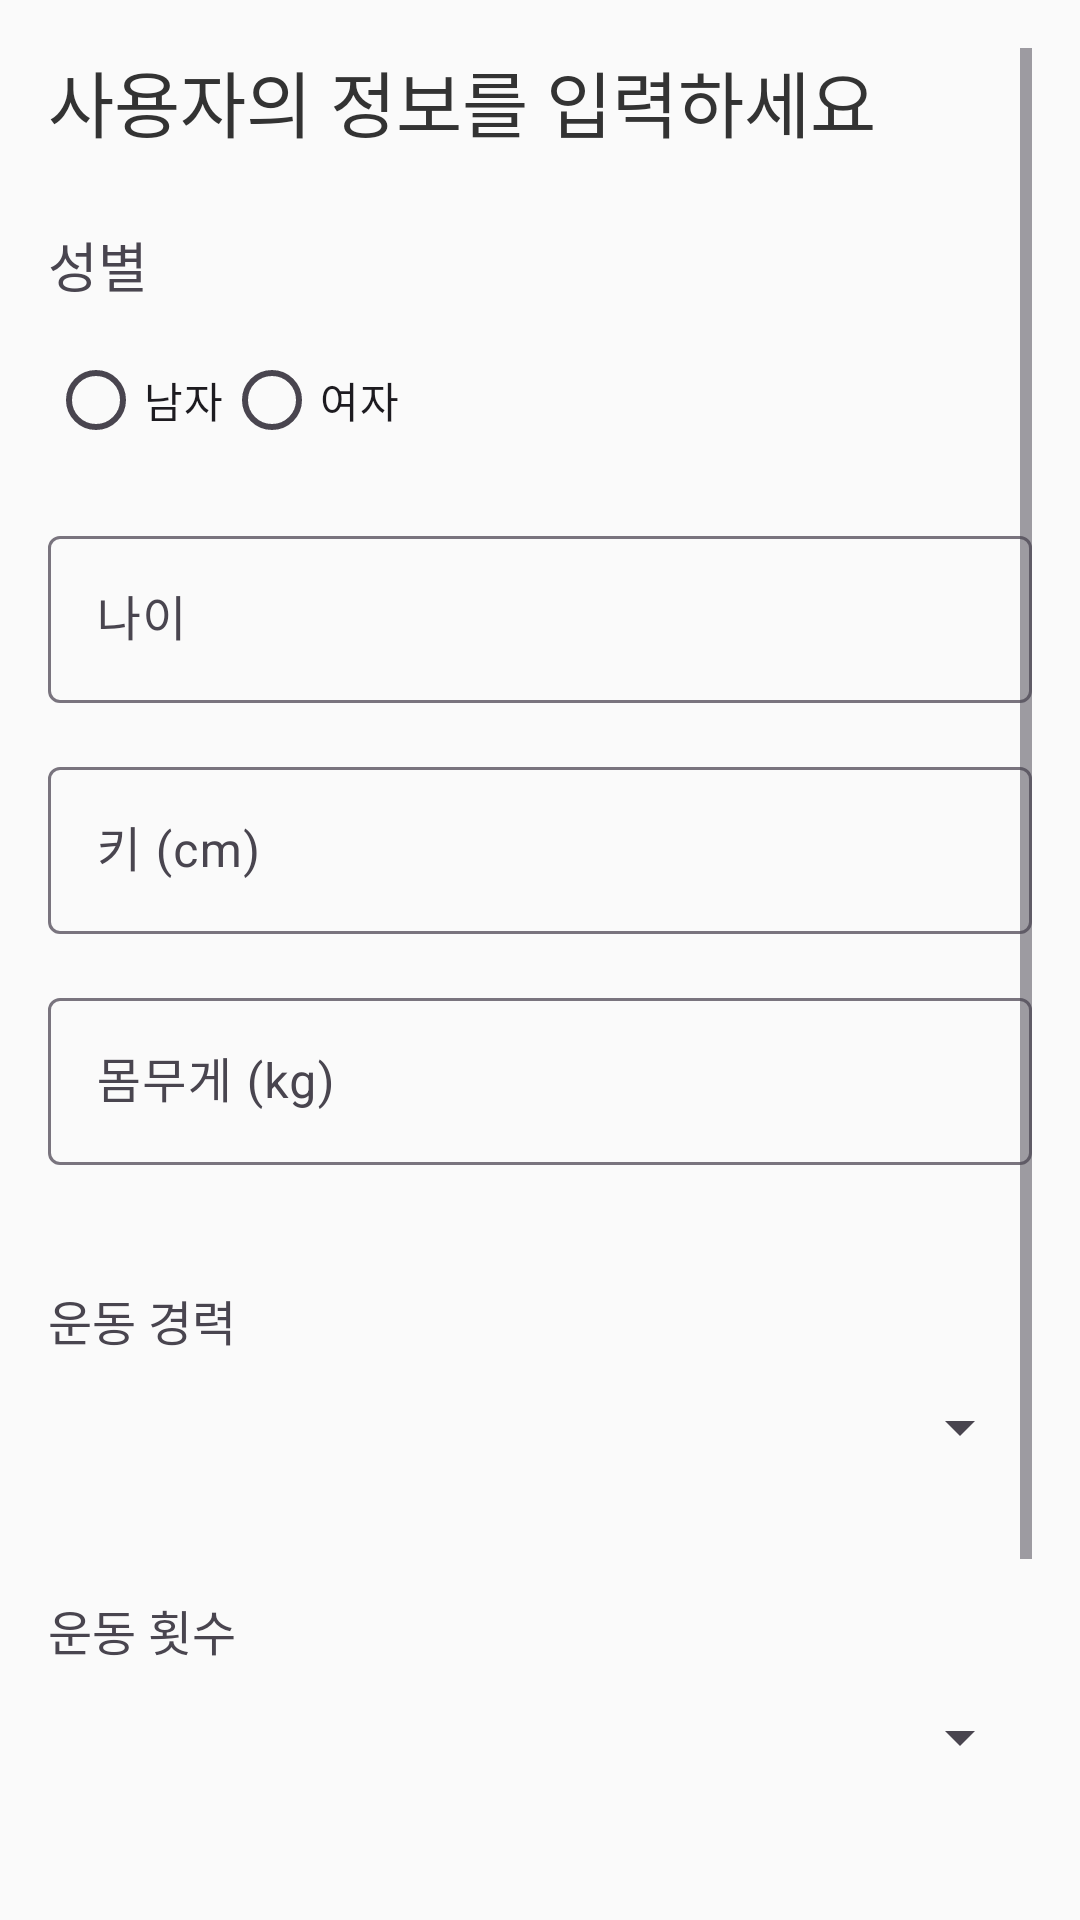

Android layout source for this screen:
<!-- AndroidManifest.xml: application theme Theme.CalorieCheckApp -->
<!-- res/layout/activity_user_info.xml -->
<?xml version="1.0" encoding="utf-8"?>
<ScrollView xmlns:android="http://schemas.android.com/apk/res/android"
    android:layout_width="match_parent"
    android:layout_height="match_parent"
    android:padding="16dp"
    android:background="#FAFAFA">

    <LinearLayout
        android:layout_width="match_parent"
        android:layout_height="wrap_content"
        android:orientation="vertical">

        
        <TextView
            android:layout_width="wrap_content"
            android:layout_height="wrap_content"
            android:text="사용자의 정보를 입력하세요"
            android:textSize="24sp"
            android:textColor="#333333"
            android:layout_marginBottom="24dp"
            android:gravity="center" />

        
        <TextView
            android:layout_width="wrap_content"
            android:layout_height="wrap_content"
            android:text="성별"
            android:textSize="18sp"
            android:layout_marginBottom="8dp" />

        <RadioGroup
            android:id="@+id/genderGroup"
            android:layout_width="wrap_content"
            android:layout_height="wrap_content"
            android:orientation="horizontal"
            android:layout_marginBottom="16dp">

            <RadioButton
                android:id="@+id/maleRadioButton"
                android:layout_width="wrap_content"
                android:layout_height="wrap_content"
                android:text="남자" />

            <RadioButton
                android:id="@+id/femaleRadioButton"
                android:layout_width="wrap_content"
                android:layout_height="wrap_content"
                android:text="여자" />
        </RadioGroup>

        
        <com.google.android.material.textfield.TextInputLayout
            android:layout_width="match_parent"
            android:layout_height="wrap_content"
            android:layout_marginBottom="16dp"
            android:hint="나이">

            <com.google.android.material.textfield.TextInputEditText
                android:id="@+id/ageEditText"
                android:layout_width="match_parent"
                android:layout_height="wrap_content"
                android:inputType="number"
                android:textColor="#333333"
                android:textSize="16sp" />
        </com.google.android.material.textfield.TextInputLayout>

        
        <com.google.android.material.textfield.TextInputLayout
            android:layout_width="match_parent"
            android:layout_height="wrap_content"
            android:layout_marginBottom="16dp"
            android:hint="키 (cm)">

            <com.google.android.material.textfield.TextInputEditText
                android:id="@+id/heightEditText"
                android:layout_width="match_parent"
                android:layout_height="wrap_content"
                android:inputType="numberDecimal"
                android:textColor="#333333"
                android:textSize="16sp" />
        </com.google.android.material.textfield.TextInputLayout>

        
        <com.google.android.material.textfield.TextInputLayout
            android:layout_width="match_parent"
            android:layout_height="wrap_content"
            android:layout_marginBottom="24dp"
            android:hint="몸무게 (kg)">

            <com.google.android.material.textfield.TextInputEditText
                android:id="@+id/weightEditText"
                android:layout_width="match_parent"
                android:layout_height="wrap_content"
                android:inputType="numberDecimal"
                android:textColor="#333333"
                android:textSize="16sp" />
        </com.google.android.material.textfield.TextInputLayout>

        
        <TextView
            android:layout_width="wrap_content"
            android:layout_height="wrap_content"
            android:text="운동 경력"
            android:layout_marginTop="16dp"
            android:textSize="16sp" />

        <Spinner
            android:id="@+id/experienceSpinner"
            android:layout_width="match_parent"
            android:layout_height="48dp"
            android:padding="8dp"
            android:layout_marginBottom="16dp" />

        
        <TextView
            android:layout_width="wrap_content"
            android:layout_height="wrap_content"
            android:text="운동 횟수"
            android:layout_marginTop="16dp"
            android:textSize="16sp" />

        <Spinner
            android:id="@+id/frequencySpinner"
            android:layout_width="match_parent"
            android:layout_height="48dp"
            android:padding="8dp"
            android:layout_marginBottom="16dp" />

        
        <TextView
            android:layout_width="wrap_content"
            android:layout_height="wrap_content"
            android:text="체력 수준"
            android:layout_marginTop="16dp"
            android:textSize="16sp" />

        <Spinner
            android:id="@+id/fitnessLevelSpinner"
            android:layout_width="match_parent"
            android:layout_height="48dp"
            android:padding="8dp"
            android:layout_marginBottom="16dp" />

        
        <Button
            android:id="@+id/saveButton"
            android:layout_width="match_parent"
            android:layout_height="wrap_content"
            android:text="저장"
            android:textSize="18sp"
            android:backgroundTint="#4CAF50"
            android:textColor="#FFFFFF"
            android:padding="12dp" />
    </LinearLayout>
</ScrollView>
<!-- resources referenced by this layout -->
<resources>
  <style name="Theme.CalorieCheckApp" parent="Base.Theme.CalorieCheckApp" />
  <style name="Base.Theme.CalorieCheckApp" parent="Theme.Material3.DayNight.NoActionBar">
          
          
      </style>
</resources>
